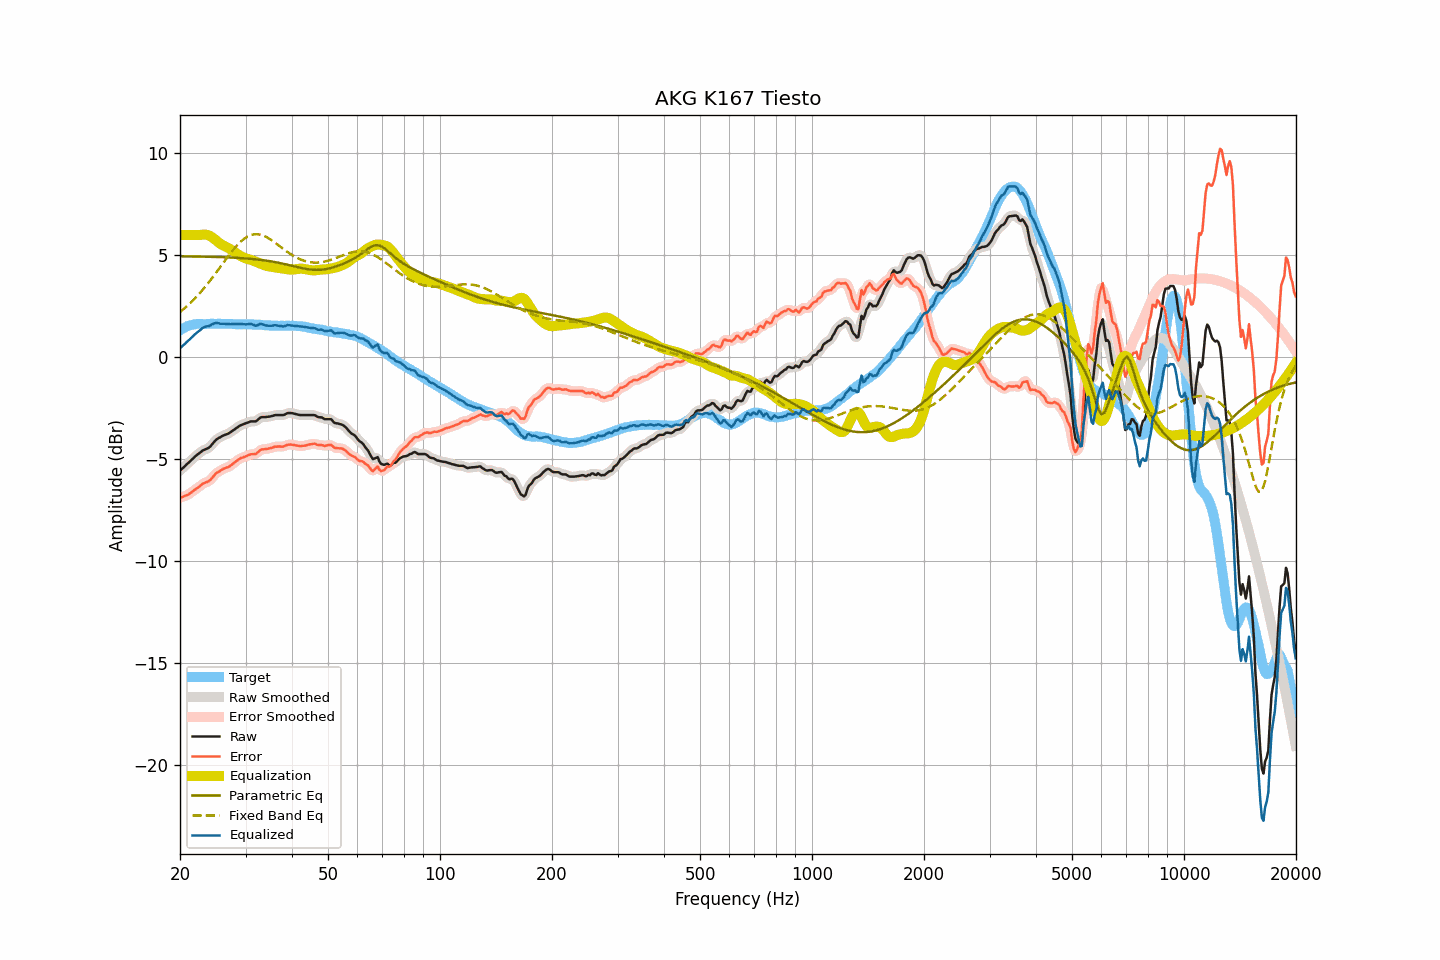

Source data for this figure (header and first rows):
frequency, raw, smoothed, error, error_smoothed, equalization, parametric_eq, fixed_band_eq, equalized_raw, equalized_smoothed, target
20.00, -5.56, -5.56, -6.88, -6.88, 6.00, 4.95, 2.22, 0.44, 0.44, 1.33
20.20, -5.49, -5.49, -6.86, -6.86, 6.00, 4.95, 2.28, 0.51, 0.51, 1.38
20.40, -5.41, -5.41, -6.84, -6.84, 6.00, 4.95, 2.35, 0.59, 0.59, 1.43
20.61, -5.35, -5.34, -6.80, -6.81, 6.00, 4.95, 2.42, 0.65, 0.66, 1.45
20.81, -5.26, -5.27, -6.77, -6.77, 6.00, 4.95, 2.49, 0.74, 0.73, 1.50
21.02, -5.20, -5.20, -6.74, -6.73, 6.00, 4.95, 2.56, 0.80, 0.80, 1.54
21.23, -5.13, -5.12, -6.69, -6.69, 6.00, 4.95, 2.63, 0.87, 0.88, 1.56
21.44, -5.04, -5.05, -6.63, -6.63, 6.00, 4.95, 2.71, 0.96, 0.95, 1.58
21.66, -4.98, -4.97, -6.58, -6.57, 6.00, 4.94, 2.78, 1.02, 1.03, 1.60
21.87, -4.89, -4.90, -6.51, -6.51, 6.00, 4.94, 2.87, 1.11, 1.10, 1.61
22.09, -4.82, -4.83, -6.46, -6.46, 6.00, 4.94, 2.95, 1.18, 1.17, 1.63
22.31, -4.76, -4.76, -6.41, -6.40, 6.00, 4.94, 3.03, 1.24, 1.24, 1.64
22.54, -4.71, -4.70, -6.35, -6.34, 6.00, 4.94, 3.12, 1.29, 1.30, 1.64
22.76, -4.64, -4.64, -6.28, -6.28, 6.01, 4.94, 3.21, 1.36, 1.36, 1.64
22.99, -4.58, -4.59, -6.20, -6.22, 6.01, 4.94, 3.30, 1.44, 1.43, 1.63
23.22, -4.55, -4.54, -6.17, -6.17, 6.02, 4.93, 3.39, 1.47, 1.48, 1.63
23.45, -4.51, -4.51, -6.13, -6.14, 6.01, 4.93, 3.49, 1.51, 1.50, 1.63
23.69, -4.48, -4.48, -6.11, -6.11, 6.00, 4.93, 3.59, 1.52, 1.52, 1.64
23.92, -4.43, -4.43, -6.07, -6.07, 5.97, 4.93, 3.68, 1.54, 1.54, 1.64
24.16, -4.36, -4.36, -6.01, -6.00, 5.93, 4.93, 3.79, 1.57, 1.57, 1.64
24.40, -4.26, -4.27, -5.92, -5.92, 5.88, 4.93, 3.89, 1.62, 1.61, 1.65
24.65, -4.18, -4.17, -5.82, -5.82, 5.83, 4.92, 3.99, 1.65, 1.65, 1.64
24.89, -4.08, -4.09, -5.73, -5.73, 5.76, 4.92, 4.10, 1.68, 1.68, 1.64
25.14, -4.01, -4.02, -5.66, -5.66, 5.70, 4.92, 4.20, 1.68, 1.68, 1.64
25.39, -3.96, -3.96, -5.61, -5.61, 5.63, 4.92, 4.31, 1.67, 1.67, 1.65
25.65, -3.93, -3.92, -5.57, -5.56, 5.57, 4.91, 4.42, 1.65, 1.65, 1.65
25.91, -3.88, -3.88, -5.51, -5.52, 5.52, 4.91, 4.53, 1.65, 1.64, 1.64
26.16, -3.84, -3.84, -5.47, -5.48, 5.48, 4.91, 4.64, 1.65, 1.64, 1.64
26.43, -3.81, -3.81, -5.44, -5.44, 5.45, 4.90, 4.74, 1.64, 1.64, 1.64
26.69, -3.78, -3.78, -5.41, -5.41, 5.41, 4.90, 4.85, 1.63, 1.63, 1.63
26.96, -3.75, -3.74, -5.39, -5.38, 5.37, 4.90, 4.96, 1.62, 1.62, 1.64
27.23, -3.70, -3.70, -5.34, -5.34, 5.32, 4.89, 5.06, 1.62, 1.62, 1.64
27.50, -3.65, -3.65, -5.29, -5.28, 5.27, 4.89, 5.16, 1.62, 1.62, 1.64
27.77, -3.58, -3.59, -5.21, -5.22, 5.22, 4.89, 5.26, 1.63, 1.63, 1.63
28.05, -3.54, -3.53, -5.16, -5.16, 5.16, 4.88, 5.35, 1.62, 1.63, 1.63
28.33, -3.48, -3.48, -5.09, -5.10, 5.10, 4.88, 5.44, 1.63, 1.63, 1.62
28.62, -3.43, -3.42, -5.04, -5.04, 5.05, 4.87, 5.53, 1.63, 1.63, 1.61
28.90, -3.37, -3.37, -4.99, -4.99, 5.00, 4.87, 5.61, 1.64, 1.63, 1.62
29.19, -3.33, -3.33, -4.94, -4.95, 4.95, 4.86, 5.69, 1.63, 1.63, 1.61
29.48, -3.30, -3.29, -4.92, -4.92, 4.91, 4.86, 5.75, 1.62, 1.62, 1.63
29.78, -3.27, -3.26, -4.88, -4.89, 4.88, 4.85, 5.82, 1.61, 1.61, 1.62
30.08, -3.24, -3.24, -4.86, -4.86, 4.85, 4.85, 5.87, 1.61, 1.61, 1.63
30.38, -3.21, -3.20, -4.82, -4.82, 4.83, 4.84, 5.92, 1.62, 1.62, 1.61
30.68, -3.18, -3.17, -4.79, -4.79, 4.81, 4.83, 5.96, 1.63, 1.63, 1.61
30.99, -3.15, -3.15, -4.76, -4.76, 4.78, 4.83, 5.99, 1.64, 1.63, 1.61
31.30, -3.15, -3.15, -4.75, -4.76, 4.76, 4.82, 6.01, 1.61, 1.61, 1.61
31.61, -3.15, -3.15, -4.75, -4.75, 4.73, 4.81, 6.03, 1.58, 1.58, 1.61
31.93, -3.15, -3.13, -4.75, -4.73, 4.69, 4.80, 6.03, 1.55, 1.56, 1.60
32.24, -3.09, -3.09, -4.69, -4.69, 4.66, 4.80, 6.04, 1.56, 1.57, 1.59
32.57, -3.03, -3.03, -4.62, -4.62, 4.63, 4.79, 6.03, 1.60, 1.60, 1.60
32.89, -2.96, -2.97, -4.55, -4.56, 4.59, 4.78, 6.01, 1.64, 1.62, 1.60
33.22, -2.94, -2.94, -4.52, -4.53, 4.56, 4.77, 5.99, 1.63, 1.62, 1.58
33.55, -2.94, -2.93, -4.52, -4.51, 4.53, 4.76, 5.96, 1.59, 1.60, 1.58
33.89, -2.94, -2.93, -4.50, -4.50, 4.50, 4.75, 5.92, 1.57, 1.57, 1.57
34.23, -2.93, -2.93, -4.50, -4.50, 4.48, 4.74, 5.89, 1.55, 1.55, 1.57
34.57, -2.92, -2.92, -4.48, -4.48, 4.46, 4.72, 5.84, 1.55, 1.54, 1.56
34.92, -2.91, -2.90, -4.46, -4.46, 4.45, 4.71, 5.79, 1.54, 1.54, 1.56
35.27, -2.89, -2.88, -4.44, -4.44, 4.43, 4.70, 5.74, 1.55, 1.55, 1.55
35.62, -2.87, -2.86, -4.42, -4.41, 4.42, 4.68, 5.69, 1.56, 1.56, 1.55
35.97, -2.84, -2.84, -4.38, -4.40, 4.41, 4.67, 5.63, 1.57, 1.57, 1.55
... 635 more rows
